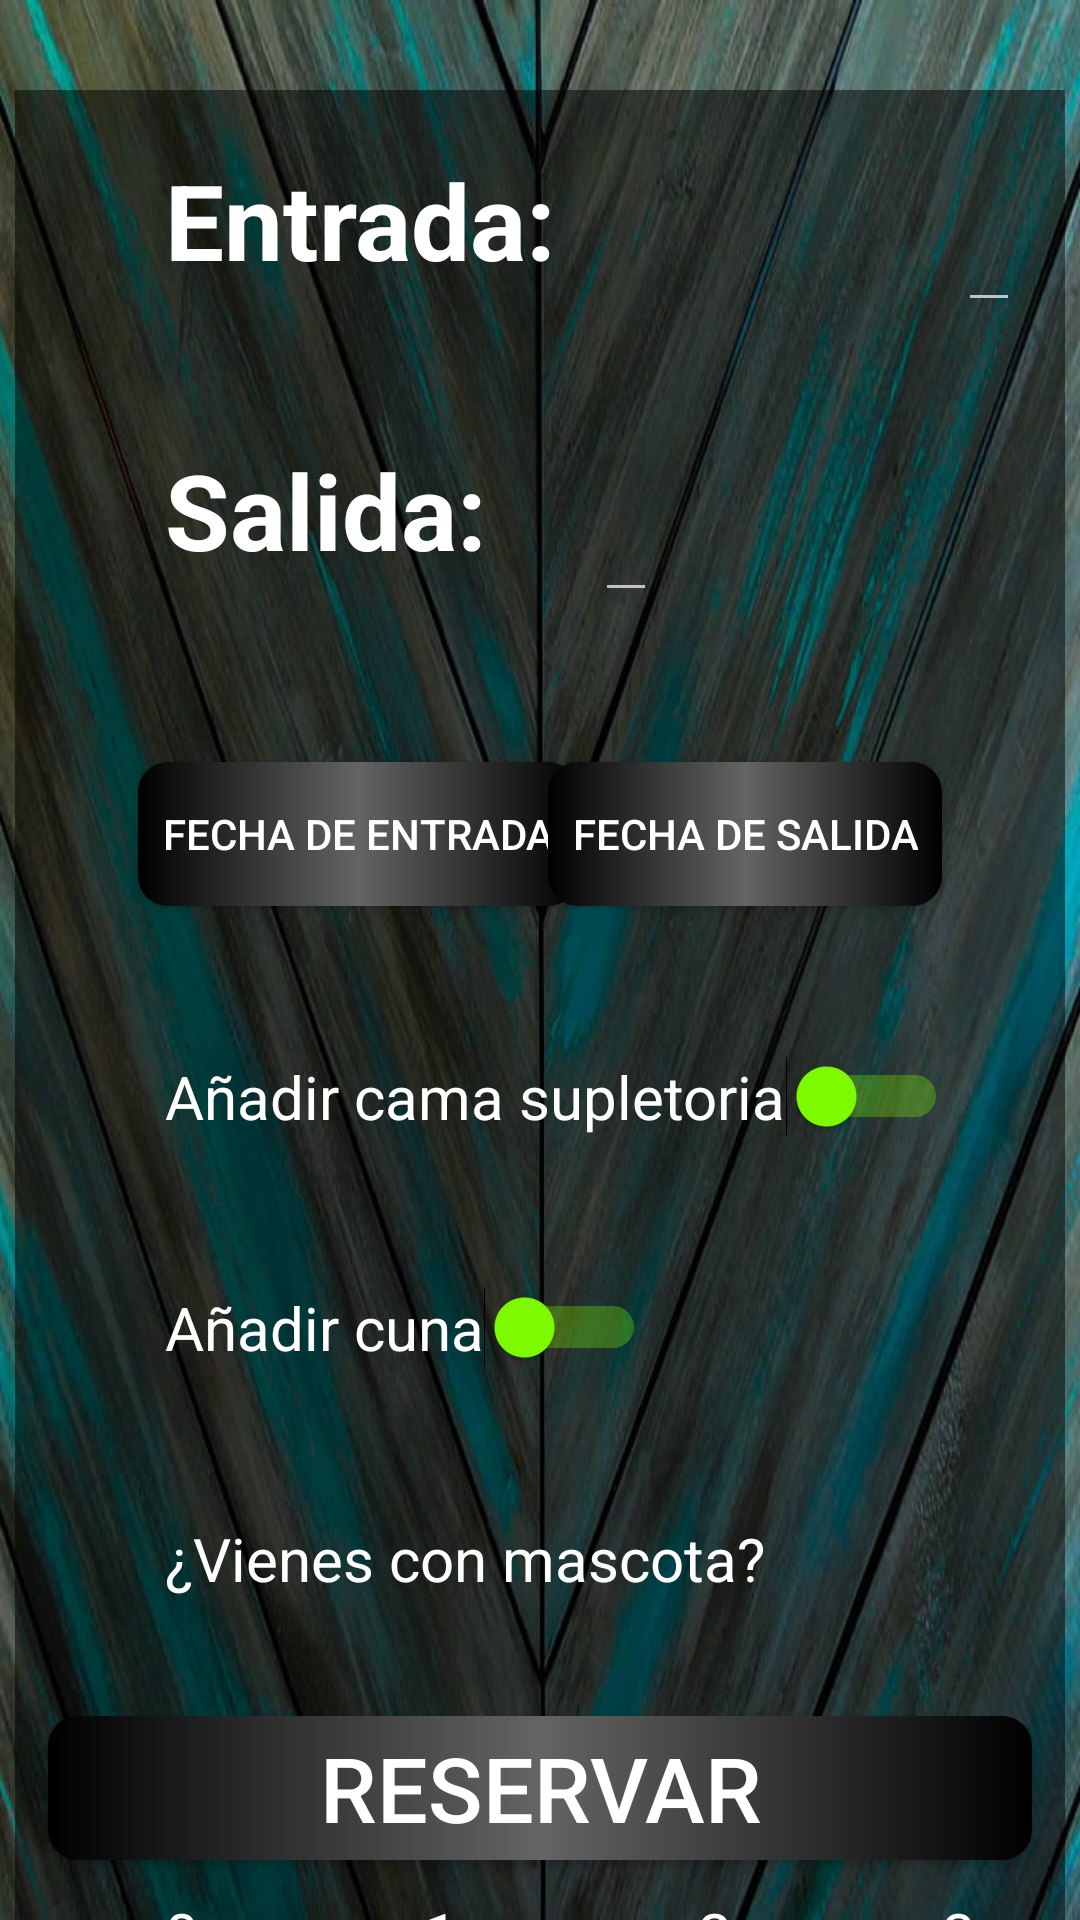

Layout XML and referenced resources for this Android screen:
<!-- AndroidManifest.xml: application theme Theme.Design.NoActionBar -->
<!-- res/layout/activity_reservar_apartamentos.xml -->
<?xml version="1.0" encoding="utf-8"?>
<RelativeLayout xmlns:android="http://schemas.android.com/apk/res/android"
    xmlns:app="http://schemas.android.com/apk/res-auto"
    xmlns:tools="http://schemas.android.com/tools"
    android:layout_width="match_parent"
    android:layout_height="match_parent"
    android:background="@drawable/madera5"

    tools:context=".ReservarApartamentos">

    <View
        android:id="@+id/rectangulo"
        android:layout_width="350dp"
        android:layout_height="650dp"
        android:layout_centerHorizontal="true"
        android:background="@color/negro_oscuro_transparente"
        android:layout_marginTop="30dp"
        />

    <TextView
        android:id="@+id/tvFechaEntrada"
        android:layout_width="wrap_content"
        android:layout_height="wrap_content"
        android:text="Entrada:"
        android:textSize="35dp"
        android:textColor="@color/white"
        android:layout_centerVertical="false"
        android:layout_marginStart="55dp"
        android:layout_marginEnd="16dp"
        android:layout_marginTop="50dp"
        android:textStyle="bold"
        />

    <EditText
        android:id="@+id/etFechaEntrada"
        android:layout_width="wrap_content"
        android:layout_height="wrap_content"
        android:textSize="30dp"
        android:layout_alignTop="@id/tvFechaEntrada"
        android:layout_marginStart="20dp"
        android:layout_marginEnd="20dp"
        android:textColor="@color/white"
        android:layout_alignParentEnd="true"
        android:gravity="end"
        android:editable="false"
        />


    <TextView
        android:id="@+id/tvFechaSalida"
        android:layout_below="@+id/tvFechaEntrada"
        android:layout_width="wrap_content"
        android:layout_height="wrap_content"
        android:text="Salida:"
        android:textSize="35dp"
        android:textStyle="bold"
        android:textColor="@color/white"
        android:layout_centerVertical="false"
        android:layout_marginStart="55dp"
        android:layout_marginEnd="16dp"

        android:layout_marginTop="50dp"
        />

    <EditText
        android:id="@+id/etFechaSalida"
        android:layout_toEndOf="@id/tvFechaSalida"
        android:textSize="30dp"
        android:layout_width="wrap_content"
        android:layout_height="wrap_content"
        android:layout_alignTop="@id/tvFechaSalida"
        android:layout_marginStart="20dp"
        android:textColor="@color/white"
        android:editable="false"
        />

    <Button
        android:id="@+id/btnAbrirCalendario"
        android:layout_below="@+id/etFechaSalida"
        android:layout_marginTop="50dp"
        android:layout_width="wrap_content"
        android:layout_height="wrap_content"
        android:layout_alignParentStart="true"
        android:layout_marginStart="46dp"
        android:layout_marginEnd="16dp"
        android:text="Fecha de entrada"
        android:padding="8dp"
        android:background="@drawable/btn_sin_borde"
        />

    <Button
        android:id="@+id/btnAbrirCalendario2"
        android:layout_below="@+id/etFechaSalida"
        android:layout_marginTop="50dp"
        android:layout_width="wrap_content"
        android:layout_height="wrap_content"
        android:layout_alignParentEnd="true"
        android:layout_marginStart="16dp"
        android:layout_marginEnd="46dp"
        android:text="Fecha de salida"
        android:padding="8dp"
        android:background="@drawable/btn_sin_borde"
        />


    <Switch
        android:id="@+id/switchSupletoria"
        android:layout_below="@+id/btnAbrirCalendario"
        android:layout_marginTop="50dp"
        android:layout_width="wrap_content"
        android:layout_height="wrap_content"
        android:text="Añadir cama supletoria"
        android:textColor="@color/white"
        android:textSize="20dp"
        android:layout_marginStart="55dp"
        android:layout_marginEnd="16dp"
        android:thumbTint="@color/verde_claro"
        android:trackTint="@color/verde_claro"
        android:checked="false"/>

    <Switch
        android:id="@+id/switchCuna"
        android:layout_below="@+id/switchSupletoria"
        android:layout_marginTop="50dp"
        android:layout_width="wrap_content"
        android:layout_height="wrap_content"
        android:text="Añadir cuna"
        android:textColor="@color/white"
        android:textSize="20dp"
        android:layout_marginStart="55dp"
        android:layout_marginEnd="16dp"
        android:thumbTint="@color/verde_claro"
        android:trackTint="@color/verde_claro"
        android:checked="false" />



    <TextView
        android:id="@+id/tvMascotas"
        android:layout_width="wrap_content"
        android:layout_height="wrap_content"
        android:text="¿Vienes con mascota?"
        android:textSize="20dp"
        android:textColor="@color/white"
        android:layout_centerVertical="false"
        android:layout_marginStart="55dp"
        android:layout_marginEnd="16dp"
        android:layout_below="@+id/switchCuna"
        android:layout_marginTop="50dp"

        />



    <SeekBar
        android:id="@+id/seekBar"
        android:layout_below="@+id/tvMascotas"
        android:layout_marginTop="50dp"
        android:layout_width="match_parent"
        android:layout_height="wrap_content"
        android:layout_marginStart="55dp"
        android:layout_marginEnd="55dp"
        android:max="3"
        android:min="0" />

    <TextView
        android:id="@+id/tvNumMascotas"
        android:layout_width="wrap_content"
        android:layout_height="wrap_content"
        android:text="0               1                2              3"
        android:textSize="20dp"
        android:textColor="@color/white"
        android:layout_centerVertical="false"
        android:layout_marginStart="55dp"
        android:layout_marginEnd="16dp"
        android:layout_below="@+id/seekBar"
        android:layout_marginTop="30dp"

        />



    <RelativeLayout
        android:layout_width="match_parent"
        android:layout_height="match_parent">

        <Button
            android:id="@+id/btnReservar"
            android:layout_width="match_parent"
            android:layout_height="wrap_content"
            android:layout_alignParentBottom="true"
            android:layout_marginBottom="20dp"
            android:layout_marginHorizontal="16dp"
            android:text="Reservar"
            android:background="@drawable/btn_sin_borde"
            android:textColor="@color/white"
            android:textSize="30sp" />

    </RelativeLayout>





</RelativeLayout>
<!-- resources referenced by this layout -->
<resources>
  <color name="negro_oscuro_transparente">#80000000</color>
  <color name="verde_claro">#7FFF00</color>
  <color name="white">#FFFFFFFF</color>
  <!-- drawable btn_sin_borde (drawable) -->
  <selector xmlns:android="http://schemas.android.com/apk/res/android">
  
      <item android:state_pressed="true">
          <shape android:shape="rectangle">
              <solid android:color="@color/gris_claro" />
              <corners android:radius="10dp" />
  
          </shape>
      </item>
  
      <item>
          <shape android:shape="rectangle">
              <gradient android:angle="0" android:startColor="@color/black" android:centerColor="@color/gris_acero" android:endColor="@color/black" />
              <corners android:radius="10dp" />
  
          </shape>
      </item>
  
  </selector>
  <!-- drawable madera5: jpg bitmap (drawable, 93949 bytes) -->
  <color name="gris_claro">#D3D3D3</color>
  <color name="black">#FF000000</color>
  <color name="gris_acero">#646464</color>
</resources>
